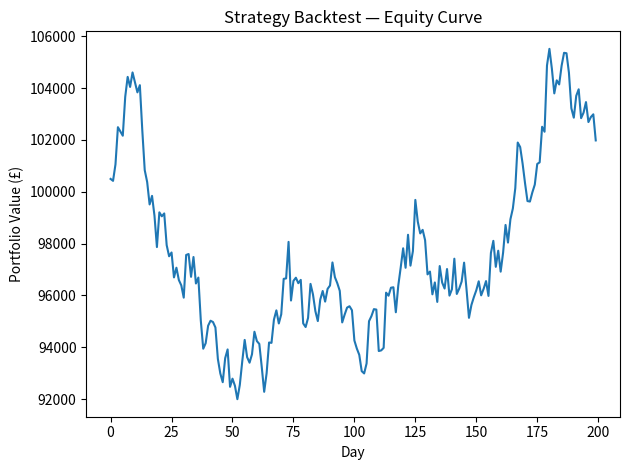

Python code for this plot:
import pandas as pd
import numpy as np
import matplotlib.pyplot as plt

np.random.seed(42)
days = 200
returns = np.random.normal(0.0005, 0.009, size=days)
equity = 100000 * (1 + pd.Series(returns)).cumprod()

print("[INFO] Final portfolio value:", round(equity.iloc[-1], 2))

plt.plot(equity.index, equity.values)
plt.title("Strategy Backtest — Equity Curve")
plt.xlabel("Day"); plt.ylabel("Portfolio Value (£)")
plt.tight_layout()
plt.savefig("backtest_equity_curve.png", dpi=200, bbox_inches="tight")
print("[INFO] Saved chart -> backtest_equity_curve.png")